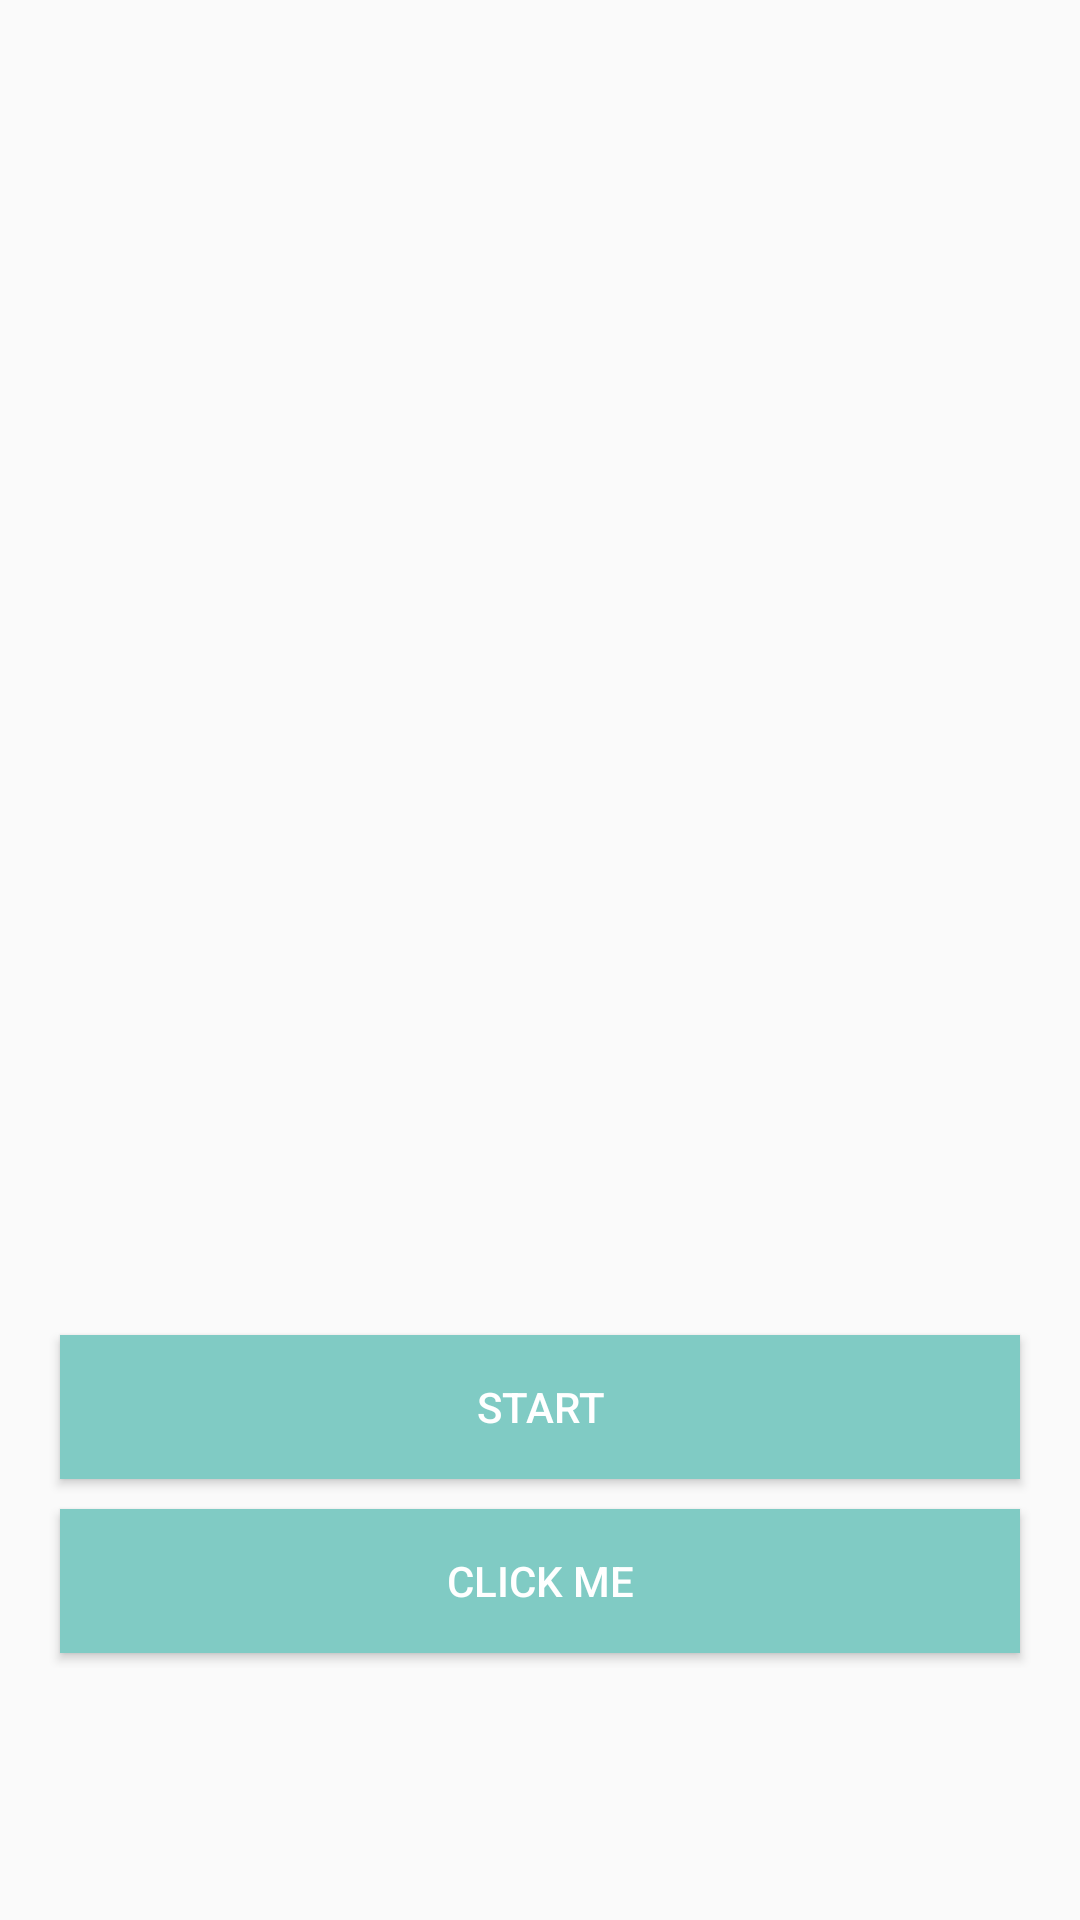

Android layout source for this screen:
<!-- AndroidManifest.xml: application theme AppTheme -->
<!-- res/layout/activity_main.xml -->
<?xml version="1.0" encoding="utf-8"?>
<RelativeLayout xmlns:android="http://schemas.android.com/apk/res/android"
    xmlns:app="http://schemas.android.com/apk/res-auto"
    xmlns:tools="http://schemas.android.com/tools"
    android:orientation="vertical"
    android:layout_gravity="center_vertical"
    android:layout_width="match_parent"
    android:layout_height="match_parent"
    tools:context="com.feup.sdis.mapapp.MainActivity"
    tools:layout_editor_absoluteY="81dp"
    tools:layout_editor_absoluteX="0dp"
    android:weightSum="1">


    <ImageView
        android:id="@+id/imageView"
        android:layout_width="match_parent"
        android:layout_height="match_parent"
        android:layout_alignParentLeft="true"
        android:layout_alignParentStart="true"
        android:layout_alignParentTop="true"
        android:scaleType="centerCrop"
        app:srcCompat="@drawable/mapapp_main" />

    <TableLayout
        android:layout_width="match_parent"
        android:layout_height="200dp"
        android:id="@+id/tableLayout"
        android:layout_alignParentBottom="true"
        android:layout_alignParentLeft="true"
        android:layout_alignParentStart="true">

        <TableRow
            android:layout_width="match_parent"
            android:layout_height="match_parent">

            <Button
                android:id="@+id/btn_start"
                style="@style/Widget.AppCompat.Button.Colored"
                android:layout_width="wrap_content"
                android:layout_height="wrap_content"
                android:layout_weight="0.10"
                android:text="Start"
                tools:layout_editor_absoluteX="8dp"
                tools:layout_editor_absoluteY="214dp"
                android:background="#80cbc4"
                android:layout_marginLeft="20dp"
                android:layout_marginRight="20dp"
                android:layout_marginTop="5dp"
                android:layout_marginBottom="5dp"
                />
        </TableRow>

        <TableRow
            android:layout_width="match_parent"
            android:layout_height="match_parent">

            <Button
                android:id="@+id/btn_how"
                style="@style/Widget.AppCompat.Button.Colored"
                android:layout_width="382dp"
                android:layout_height="wrap_content"
                android:layout_weight="0.10"
                android:text="Click Me"
                tools:layout_editor_absoluteX="8dp"
                tools:layout_editor_absoluteY="214dp"
                android:background="#80cbc4"
                android:layout_marginLeft="20dp"
                android:layout_marginRight="20dp"
                android:layout_marginTop="5dp"
                android:layout_marginBottom="5dp"
                />
        </TableRow>

        <TableRow
            android:layout_width="match_parent"
            android:layout_height="match_parent">

        </TableRow>

    </TableLayout>

</RelativeLayout>
<!-- resources referenced by this layout -->
<resources>
  <style name="AppTheme" parent="Theme.AppCompat.Light.DarkActionBar">
          
          <item name="colorPrimary">@color/colorPrimary</item>
          <item name="colorPrimaryDark">@color/colorPrimaryDark</item>
          <item name="colorAccent">@color/colorAccent</item>
          <item name="android:itemBackground">@color/white</item>
      </style>
  <!-- not gathered from this repository: default colours our renderer supplied (Android Studio template values) -->
  <color name="white">#FFFFFFFF</color>
  <color name="colorPrimary">#FF6200EE</color>
  <color name="colorPrimaryDark">#FF3700B3</color>
  <color name="colorAccent">#FF03DAC5</color>
</resources>
